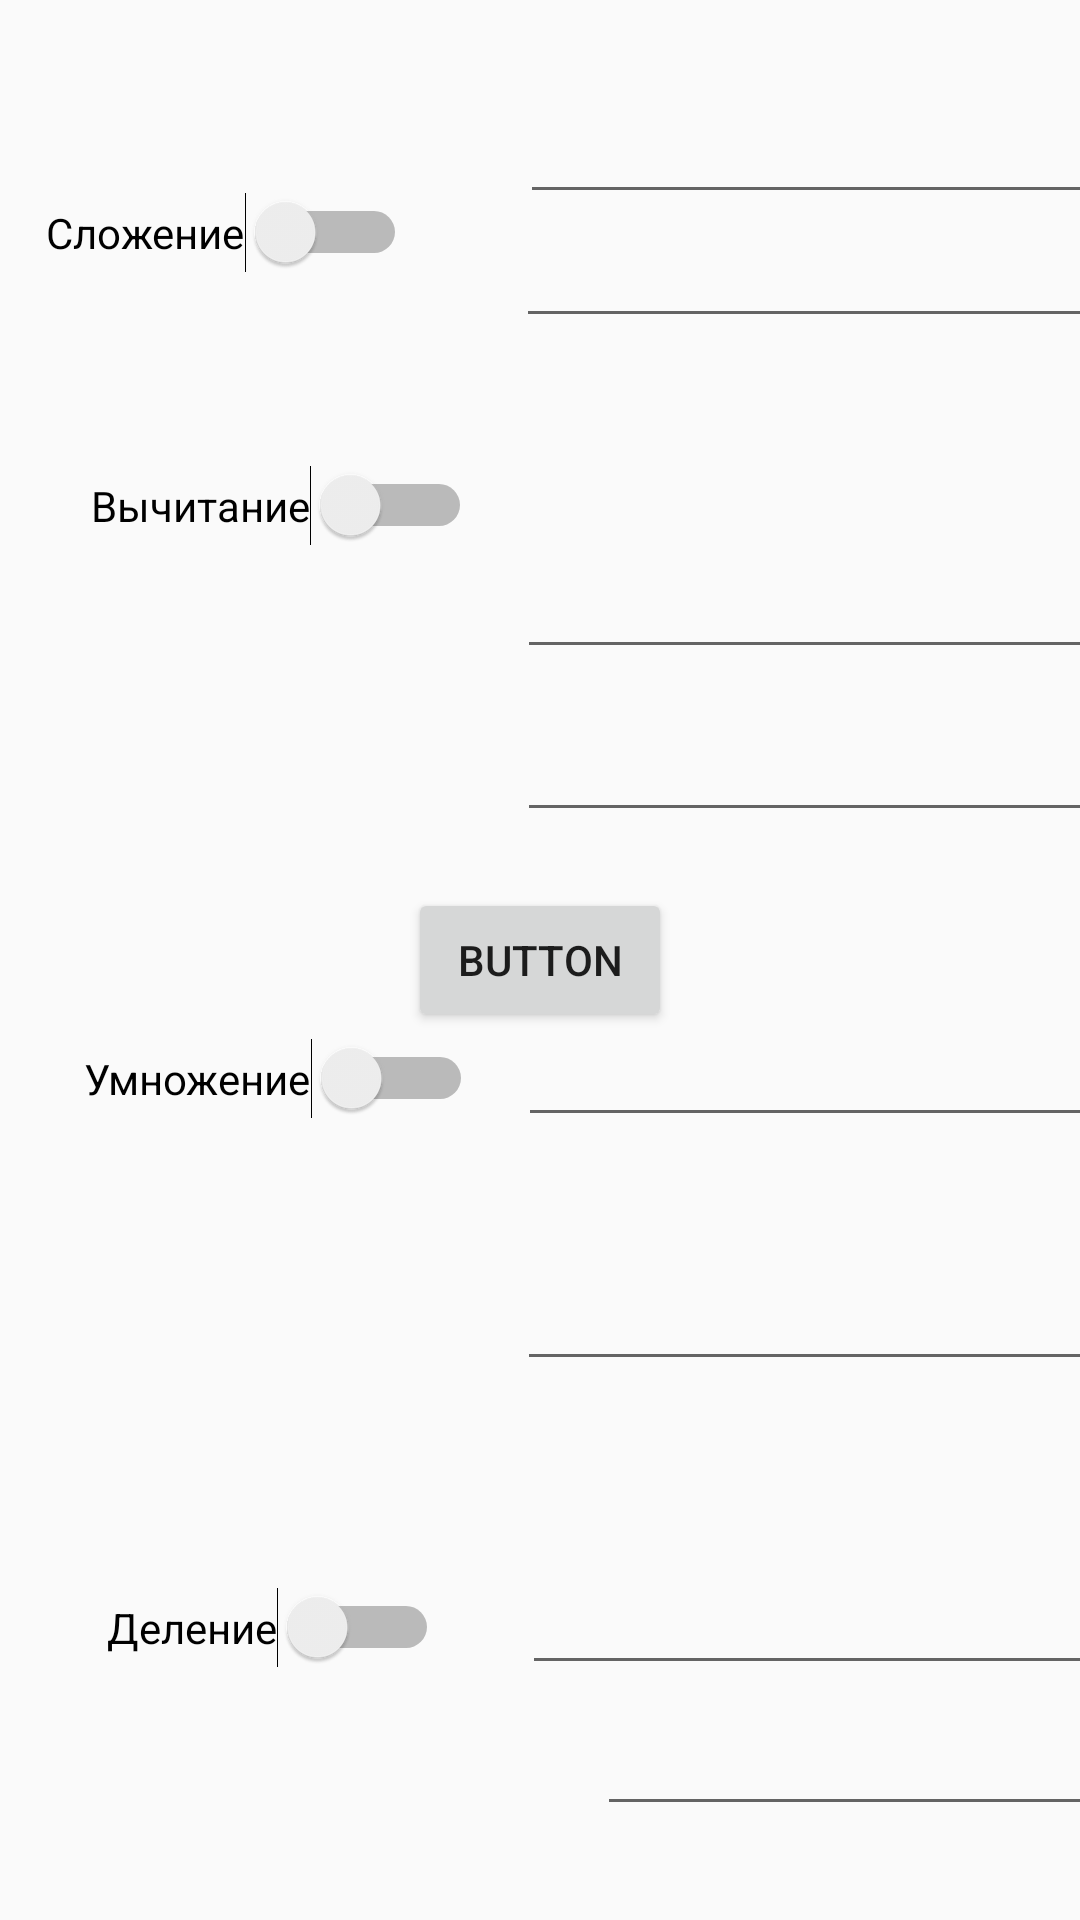

This screen was rendered from an Android layout file. Write that file and the resources it references.
<!-- AndroidManifest.xml: application theme AppTheme -->
<!-- res/layout/activity_math_settings.xml -->
<?xml version="1.0" encoding="utf-8"?>
<androidx.constraintlayout.widget.ConstraintLayout
    xmlns:android="http://schemas.android.com/apk/res/android"
    xmlns:app="http://schemas.android.com/apk/res-auto"
    xmlns:tools="http://schemas.android.com/tools"
    android:layout_width="match_parent"
    android:layout_height="match_parent">

    <Switch
        android:id="@+id/multiplaicationSwitch"
        android:layout_width="wrap_content"
        android:layout_height="wrap_content"
        android:layout_marginBottom="156dp"
        android:text="Умножение"
        app:layout_constraintBottom_toTopOf="@+id/divisionSwitch"
        app:layout_constraintEnd_toEndOf="parent"
        app:layout_constraintHorizontal_bias="0.121"
        app:layout_constraintStart_toStartOf="parent" />

    <Switch
        android:id="@+id/subtractionSwitch"
        android:layout_width="wrap_content"
        android:layout_height="wrap_content"
        android:layout_marginBottom="164dp"
        android:text="Вычитание"
        app:layout_constraintBottom_toTopOf="@+id/multiplaicationSwitch"
        app:layout_constraintEnd_toEndOf="parent"
        app:layout_constraintHorizontal_bias="0.13"
        app:layout_constraintStart_toStartOf="parent" />

    <Switch
        android:id="@+id/divisionSwitch"
        android:layout_width="wrap_content"
        android:layout_height="wrap_content"
        android:layout_marginBottom="84dp"
        android:text="Деление"
        app:layout_constraintBottom_toBottomOf="parent"
        app:layout_constraintEnd_toEndOf="parent"
        app:layout_constraintHorizontal_bias="0.143"
        app:layout_constraintStart_toStartOf="parent" />

    <Switch
        android:id="@+id/additionSwitch"
        android:layout_width="wrap_content"
        android:layout_height="27dp"
        android:text="Сложение"
        app:layout_constraintBottom_toTopOf="@+id/subtractionSwitch"
        app:layout_constraintEnd_toStartOf="@+id/toSubtractionInput"
        app:layout_constraintHorizontal_bias="0.293"
        app:layout_constraintStart_toStartOf="parent"
        app:layout_constraintTop_toTopOf="parent" />

    <EditText
        android:id="@+id/fromAdditionInput"
        android:layout_width="wrap_content"
        android:layout_height="wrap_content"
        android:layout_marginStart="199dp"
        android:layout_marginTop="30dp"
        android:layout_marginEnd="3dp"
        android:ems="10"
        android:inputType="numberDecimal"
        android:text=""
        app:layout_constraintBottom_toTopOf="@+id/toAdditionInput"
        app:layout_constraintEnd_toEndOf="parent"
        app:layout_constraintHorizontal_bias="0.497"
        app:layout_constraintStart_toStartOf="parent"
        app:layout_constraintTop_toTopOf="parent"
        app:layout_constraintVertical_bias="0.842" />

    <EditText
        android:id="@+id/toAdditionInput"
        android:layout_width="wrap_content"
        android:layout_height="wrap_content"
        android:layout_marginStart="198dp"
        android:layout_marginEnd="4dp"
        android:layout_marginBottom="13dp"
        android:ems="10"
        android:inputType="numberDecimal"
        android:text=""
        app:layout_constraintBottom_toTopOf="@+id/toSubtractionInput"
        app:layout_constraintEnd_toEndOf="parent"
        app:layout_constraintStart_toStartOf="parent"
        app:layout_constraintTop_toBottomOf="@+id/fromAdditionInput" />

    <EditText
        android:id="@+id/fromSubtractionInput"
        android:layout_width="wrap_content"
        android:layout_height="wrap_content"
        android:layout_marginStart="40dp"
        android:layout_marginTop="13dp"
        android:layout_marginEnd="3dp"
        android:ems="10"
        android:inputType="numberDecimal"
        android:text=""
        app:layout_constraintEnd_toEndOf="parent"
        app:layout_constraintStart_toEndOf="@+id/subtractionSwitch"
        app:layout_constraintTop_toBottomOf="@+id/toSubtractionInput" />

    <EditText
        android:id="@+id/toSubtractionInput"
        android:layout_width="wrap_content"
        android:layout_height="wrap_content"
        android:layout_marginStart="40dp"
        android:layout_marginTop="56dp"
        android:layout_marginEnd="3dp"
        android:layout_marginBottom="13dp"
        android:ems="10"
        android:inputType="numberDecimal"
        android:text=""
        app:layout_constraintBottom_toTopOf="@+id/fromSubtractionInput"
        app:layout_constraintEnd_toEndOf="parent"
        app:layout_constraintStart_toEndOf="@+id/subtractionSwitch"
        app:layout_constraintTop_toBottomOf="@+id/toAdditionInput" />

    <EditText
        android:id="@+id/fromMultiplicationInput"
        android:layout_width="wrap_content"
        android:layout_height="wrap_content"
        android:layout_marginStart="198dp"
        android:layout_marginTop="86dp"
        android:layout_marginEnd="3dp"
        android:layout_marginBottom="20dp"
        android:ems="10"
        android:inputType="numberDecimal"
        android:text=""
        app:layout_constraintBottom_toTopOf="@+id/toMultiplicationInput"
        app:layout_constraintEnd_toEndOf="parent"
        app:layout_constraintStart_toStartOf="parent"
        app:layout_constraintTop_toBottomOf="@+id/fromSubtractionInput" />

    <EditText
        android:id="@+id/toMultiplicationInput"
        android:layout_width="wrap_content"
        android:layout_height="wrap_content"
        android:layout_marginStart="40dp"
        android:layout_marginTop="20dp"
        android:layout_marginEnd="3dp"
        android:layout_marginBottom="107dp"
        android:ems="10"
        android:inputType="numberDecimal"
        android:text=""
        app:layout_constraintBottom_toTopOf="@+id/toDivisionInput"
        app:layout_constraintEnd_toEndOf="parent"
        app:layout_constraintStart_toEndOf="@+id/multiplaicationSwitch"
        app:layout_constraintTop_toBottomOf="@+id/fromMultiplicationInput" />


    <EditText
        android:id="@+id/fromDivisionInput"
        android:layout_width="wrap_content"
        android:layout_height="wrap_content"
        android:layout_marginStart="200dp"
        android:layout_marginTop="60dp"
        android:layout_marginEnd="2dp"
        android:layout_marginBottom="6dp"
        android:ems="10"
        android:inputType="numberDecimal"
        android:text=""
        app:layout_constraintBottom_toTopOf="@+id/toDivisionInput"
        app:layout_constraintEnd_toEndOf="parent"
        app:layout_constraintStart_toStartOf="parent"
        app:layout_constraintTop_toBottomOf="@+id/toMultiplicationInput" />

    <EditText
        android:id="@+id/toDivisionInput"
        android:layout_width="wrap_content"
        android:layout_height="wrap_content"
        android:layout_marginStart="199dp"
        android:layout_marginEnd="3dp"
        android:layout_marginBottom="57dp"
        android:ems="10"
        android:inputType="numberDecimal"
        android:text=""
        app:layout_constraintBottom_toBottomOf="parent"
        app:layout_constraintEnd_toEndOf="parent"
        app:layout_constraintHorizontal_bias="0.0"
        app:layout_constraintStart_toStartOf="parent"
        app:layout_constraintTop_toBottomOf="@+id/toMultiplicationInput" />

    <Button
        android:id="@+id/button"
        android:layout_width="wrap_content"
        android:layout_height="wrap_content"
        android:text="Button"
        app:layout_constraintBottom_toBottomOf="parent"
        app:layout_constraintEnd_toEndOf="parent"
        app:layout_constraintStart_toStartOf="parent"
        app:layout_constraintTop_toTopOf="parent" />
</androidx.constraintlayout.widget.ConstraintLayout>
<!-- resources referenced by this layout -->
<resources>
  <style name="AppTheme" parent="Theme.AppCompat.Light.DarkActionBar">
          
          <item name="colorPrimary">@color/colorPrimary</item>
          <item name="colorPrimaryDark">@color/colorPrimaryDark</item>
          <item name="colorAccent">@color/colorAccent</item>
      </style>
  <color name="colorPrimary">#00BCD4</color>
  <color name="colorPrimaryDark">#0356C4</color>
  <color name="colorAccent">#297EFD</color>
</resources>
